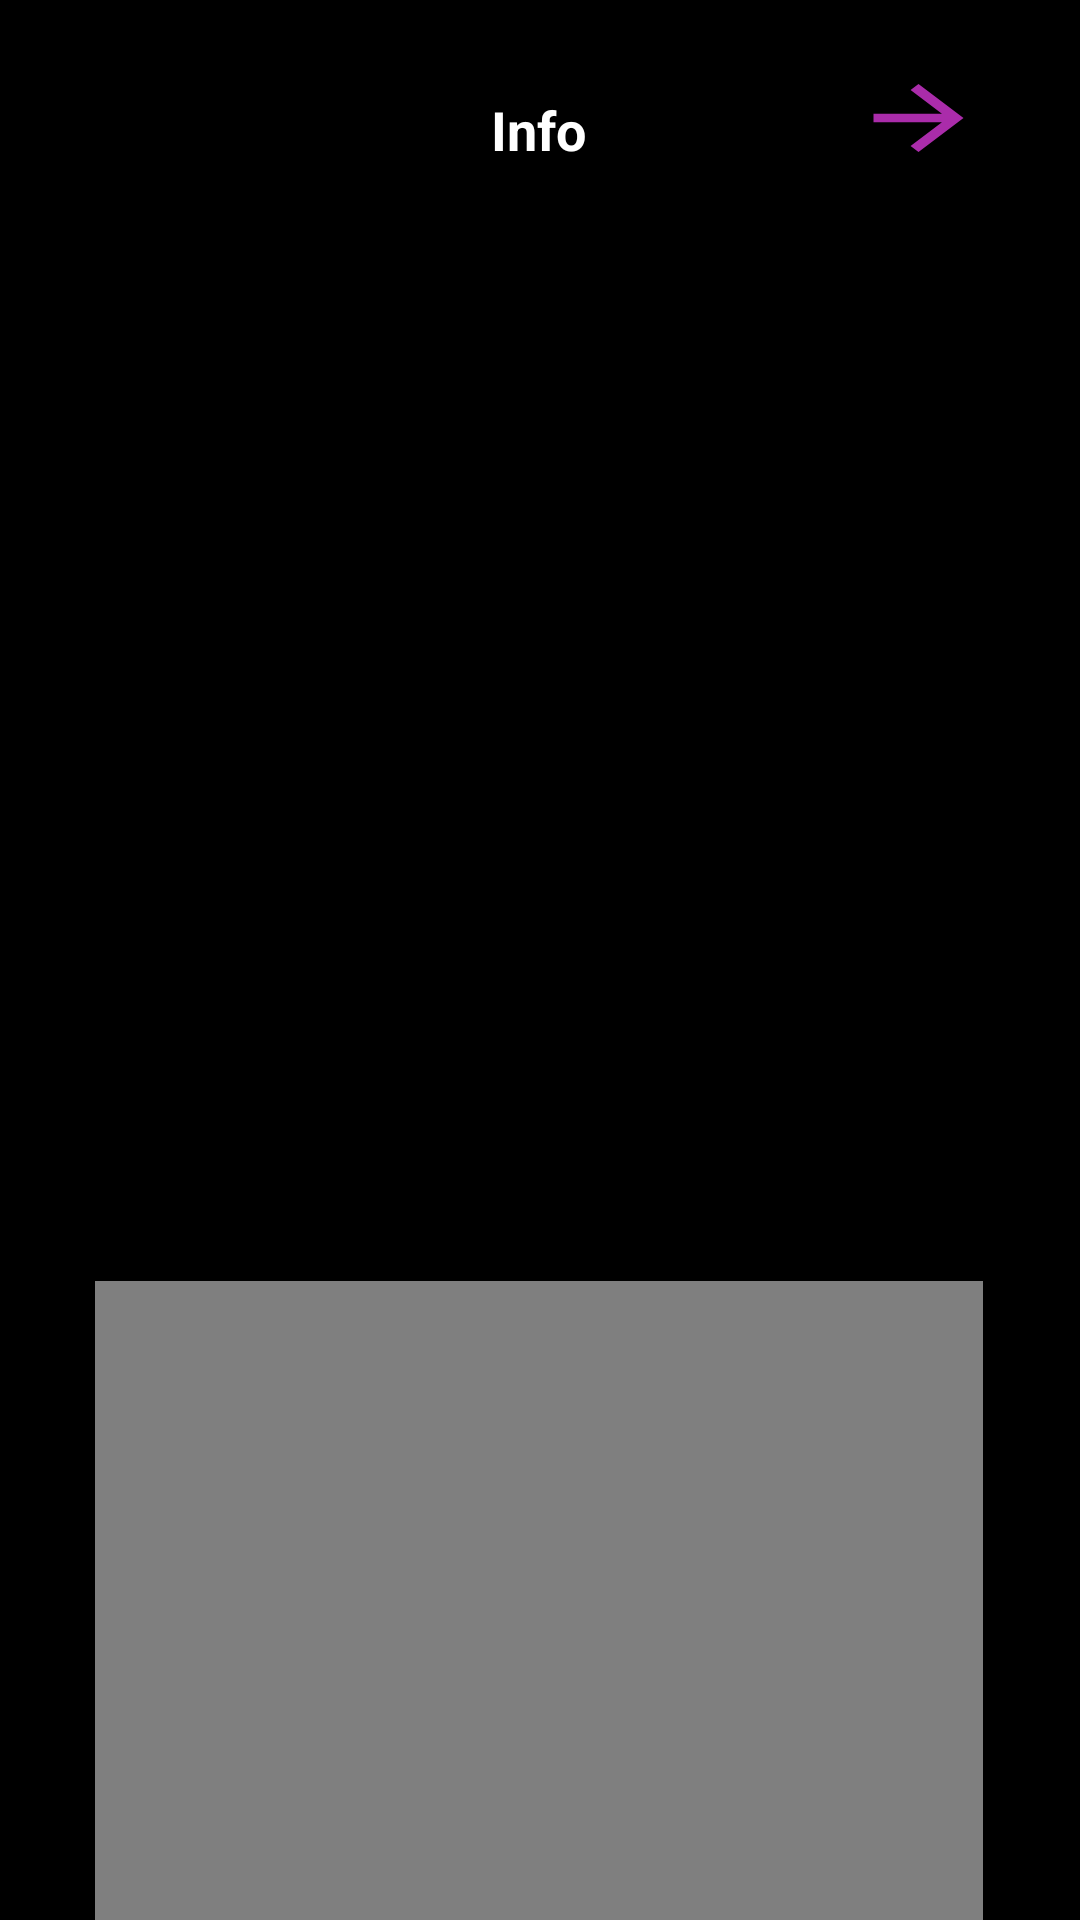

The Android layout XML behind this screen, and the referenced resources:
<!-- AndroidManifest.xml: application theme Theme.Star_Identifier_App -->
<!-- res/layout/activity_info.xml -->
<?xml version="1.0" encoding="utf-8"?>
<androidx.constraintlayout.widget.ConstraintLayout xmlns:android="http://schemas.android.com/apk/res/android"
    xmlns:app="http://schemas.android.com/apk/res-auto"
    xmlns:tools="http://schemas.android.com/tools"
    android:layout_width="match_parent"
    android:layout_height="match_parent"
    tools:context=".view.Info"
    android:orientation="vertical"
    android:gravity="center"
    android:background="@color/black"
    >


    <TextView
        android:id="@+id/loginText"
        android:layout_width="382dp"
        android:layout_height="60dp"
        android:background="@drawable/round_border_purple"
        android:gravity="center"
        android:text="Info"
        android:textColor="@color/white"
        android:textSize="18dp"
        android:textStyle="bold"
        app:layout_constraintBottom_toBottomOf="parent"
        app:layout_constraintEnd_toEndOf="parent"
        app:layout_constraintHorizontal_bias="0.551"
        app:layout_constraintStart_toStartOf="parent"
        app:layout_constraintTop_toTopOf="parent"
        app:layout_constraintVertical_bias="0.023" />


    <Button
        android:id="@+id/buttonReturnAbout"
        android:layout_width="45dp"
        android:layout_height="34dp"
        android:background="@drawable/baseline_arrow_forward_24"
        android:textColor="@color/white"
        android:textStyle="bold"
        app:layout_constraintBottom_toBottomOf="parent"
        app:layout_constraintEnd_toEndOf="parent"
        app:layout_constraintHorizontal_bias="0.901"
        app:layout_constraintStart_toStartOf="parent"
        app:layout_constraintTop_toTopOf="parent"
        app:layout_constraintVertical_bias="0.037" />

    <androidx.recyclerview.widget.RecyclerView
        android:id="@+id/recycler_View"
        android:layout_width="380dp"
        android:layout_height="541dp"
        android:layout_marginTop="1dp"
        app:layout_constraintBottom_toBottomOf="parent"
        app:layout_constraintEnd_toEndOf="parent"
        app:layout_constraintStart_toStartOf="parent"
        app:layout_constraintTop_toBottomOf="@+id/loginText"
        app:layout_constraintVertical_bias="0.215">


    </androidx.recyclerview.widget.RecyclerView>

    <VideoView
        android:id="@+id/videoGifScreenLogoStarInfo"
        android:layout_width="296dp"
        android:layout_height="213dp"
        app:layout_constraintBottom_toBottomOf="parent"
        app:layout_constraintEnd_toEndOf="parent"
        app:layout_constraintHorizontal_bias="0.495"
        app:layout_constraintStart_toStartOf="parent"
        app:layout_constraintTop_toTopOf="parent"
        app:layout_constraintVertical_bias="1.0"
         />


</androidx.constraintlayout.widget.ConstraintLayout>
<!-- resources referenced by this layout -->
<resources>
  <color name="black">#FF000000</color>
  <color name="white">#FFFFFFFF</color>
  <!-- drawable baseline_arrow_forward_24 (drawable) -->
  <vector android:height="24dp" android:tint="#aa2caa"
      android:viewportHeight="24" android:viewportWidth="24"
      android:width="24dp" xmlns:android="http://schemas.android.com/apk/res/android">
      <path android:fillColor="@android:color/white" android:pathData="M12,4l-1.41,1.41L16.17,11H4v2h12.17l-5.58,5.59L12,20l8,-8z"/>
  </vector>
  <style name="Theme.Star_Identifier_App" parent="Base.Theme.Star_Identifier_App" />
  <style name="Base.Theme.Star_Identifier_App" parent="Theme.AppCompat.Light.NoActionBar">
          
          
      </style>
</resources>
